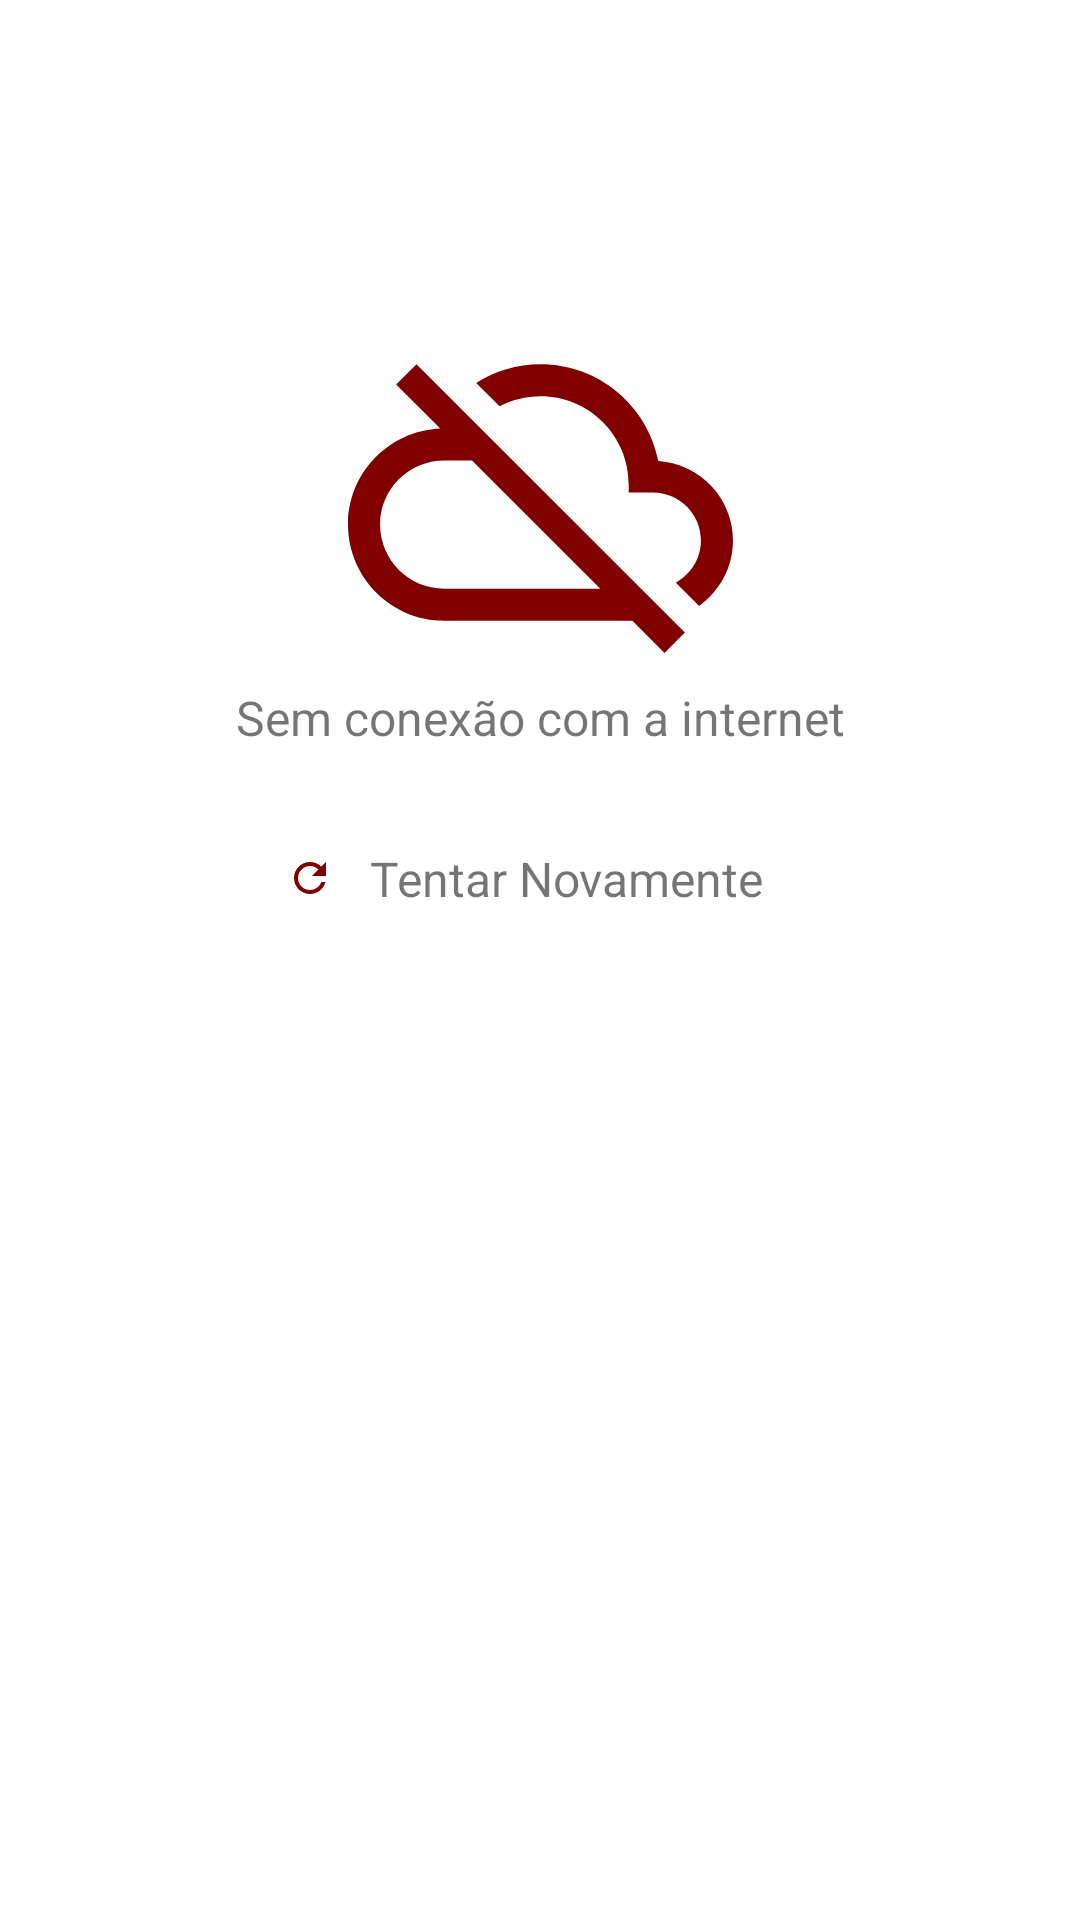

Layout XML and referenced resources for this Android screen:
<!-- AndroidManifest.xml: activity theme AppThemeNoActionBar -->
<!-- res/layout/activity_sem_conexao.xml -->
<?xml version="1.0" encoding="utf-8"?>
<LinearLayout xmlns:android="http://schemas.android.com/apk/res/android"
    xmlns:app="http://schemas.android.com/apk/res-auto"
    xmlns:tools="http://schemas.android.com/tools"
    android:id="@+id/ll_refesh"
    android:layout_width="match_parent"
    android:layout_height="match_parent"
    android:background="@color/colorBranco"
    android:gravity="center_horizontal"
    android:orientation="vertical"
    tools:context=".Utils.SemConexaoActivity">


    <LinearLayout
        android:layout_width="match_parent"
        android:layout_height="250dp"
        android:gravity="center_horizontal"
        android:orientation="vertical">

        <ImageView
            android:id="@+id/imageView7"
            android:layout_width="150dp"
            android:layout_height="0dp"
            android:layout_marginTop="100dp"
            android:layout_weight="1"
            app:srcCompat="@drawable/ic_cloud_off"
            android:contentDescription="@string/cloud_off" />

        <TextView
            android:id="@+id/editText3"
            android:layout_width="match_parent"
            android:layout_height="wrap_content"
            android:ems="10"
            android:gravity="center_horizontal"
            android:text="@string/msg_sem_conexao"
            android:textSize="16sp" />
    </LinearLayout>

    <LinearLayout
        android:layout_width="wrap_content"
        android:layout_height="wrap_content"
        android:layout_marginTop="32dp"
        android:gravity="center_vertical|center_horizontal"
        android:orientation="horizontal">

        <ImageView
            android:id="@+id/imageView8"
            android:layout_width="0dp"
            android:layout_height="16dp"
            android:layout_weight="1"
            app:srcCompat="@drawable/ic_refresh"
            android:contentDescription="@string/refresh" />

        <TextView
            android:layout_width="145dp"
            android:layout_height="wrap_content"
            android:layout_marginStart="8dp"
            android:ems="10"
            android:text="@string/tentar_novamente"
            android:textSize="16sp" />
    </LinearLayout>

</LinearLayout>
<!-- resources referenced by this layout -->
<resources>
  <color name="colorBranco">#FFF</color>
  <!-- drawable ic_cloud_off (drawable-v24) -->
  <vector xmlns:android="http://schemas.android.com/apk/res/android"
          android:width="24dp"
          android:height="24dp"
          android:viewportWidth="24.0"
          android:viewportHeight="24.0">
      <path
          android:fillColor="#800000"
          android:pathData="M19.35,10.04C18.67,6.59 15.64,4 12,4c-1.48,0 -2.85,0.43 -4.01,1.17l1.46,1.46C10.21,6.23 11.08,6 12,6c3.04,0 5.5,2.46 5.5,5.5v0.5H19c1.66,0 3,1.34 3,3 0,1.13 -0.64,2.11 -1.56,2.62l1.45,1.45C23.16,18.16 24,16.68 24,15c0,-2.64 -2.05,-4.78 -4.65,-4.96zM3,5.27l2.75,2.74C2.56,8.15 0,10.77 0,14c0,3.31 2.69,6 6,6h11.73l2,2L21,20.73 4.27,4 3,5.27zM7.73,10l8,8H6c-2.21,0 -4,-1.79 -4,-4s1.79,-4 4,-4h1.73z"/>
  </vector>
  <!-- drawable ic_refresh (drawable-v24) -->
  <vector xmlns:android="http://schemas.android.com/apk/res/android"
          android:width="24dp"
          android:height="24dp"
          android:viewportWidth="24.0"
          android:viewportHeight="24.0">
      <path
          android:fillColor="#800000"
          android:pathData="M17.65,6.35C16.2,4.9 14.21,4 12,4c-4.42,0 -7.99,3.58 -7.99,8s3.57,8 7.99,8c3.73,0 6.84,-2.55 7.73,-6h-2.08c-0.82,2.33 -3.04,4 -5.65,4 -3.31,0 -6,-2.69 -6,-6s2.69,-6 6,-6c1.66,0 3.14,0.69 4.22,1.78L13,11h7V4l-2.35,2.35z"/>
  </vector>
  <string name="cloud_off">cloud_off</string>
  <string name="msg_sem_conexao">Sem conexão com a internet</string>
  <string name="refresh">refresh</string>
  <string name="tentar_novamente">Tentar Novamente</string>
  <style name="AppThemeNoActionBar" parent="Theme.AppCompat.Light.NoActionBar">
          
          <item name="colorPrimary">@color/colorPrimary</item>
          <item name="colorPrimaryDark">@color/colorPrimaryDark</item>
          <item name="colorAccent">@color/colorAccent</item>
      </style>
  <color name="colorPrimary">#8B0000</color>
  <color name="colorPrimaryDark">#800000</color>
  <color name="colorAccent">#B22222</color>
</resources>
